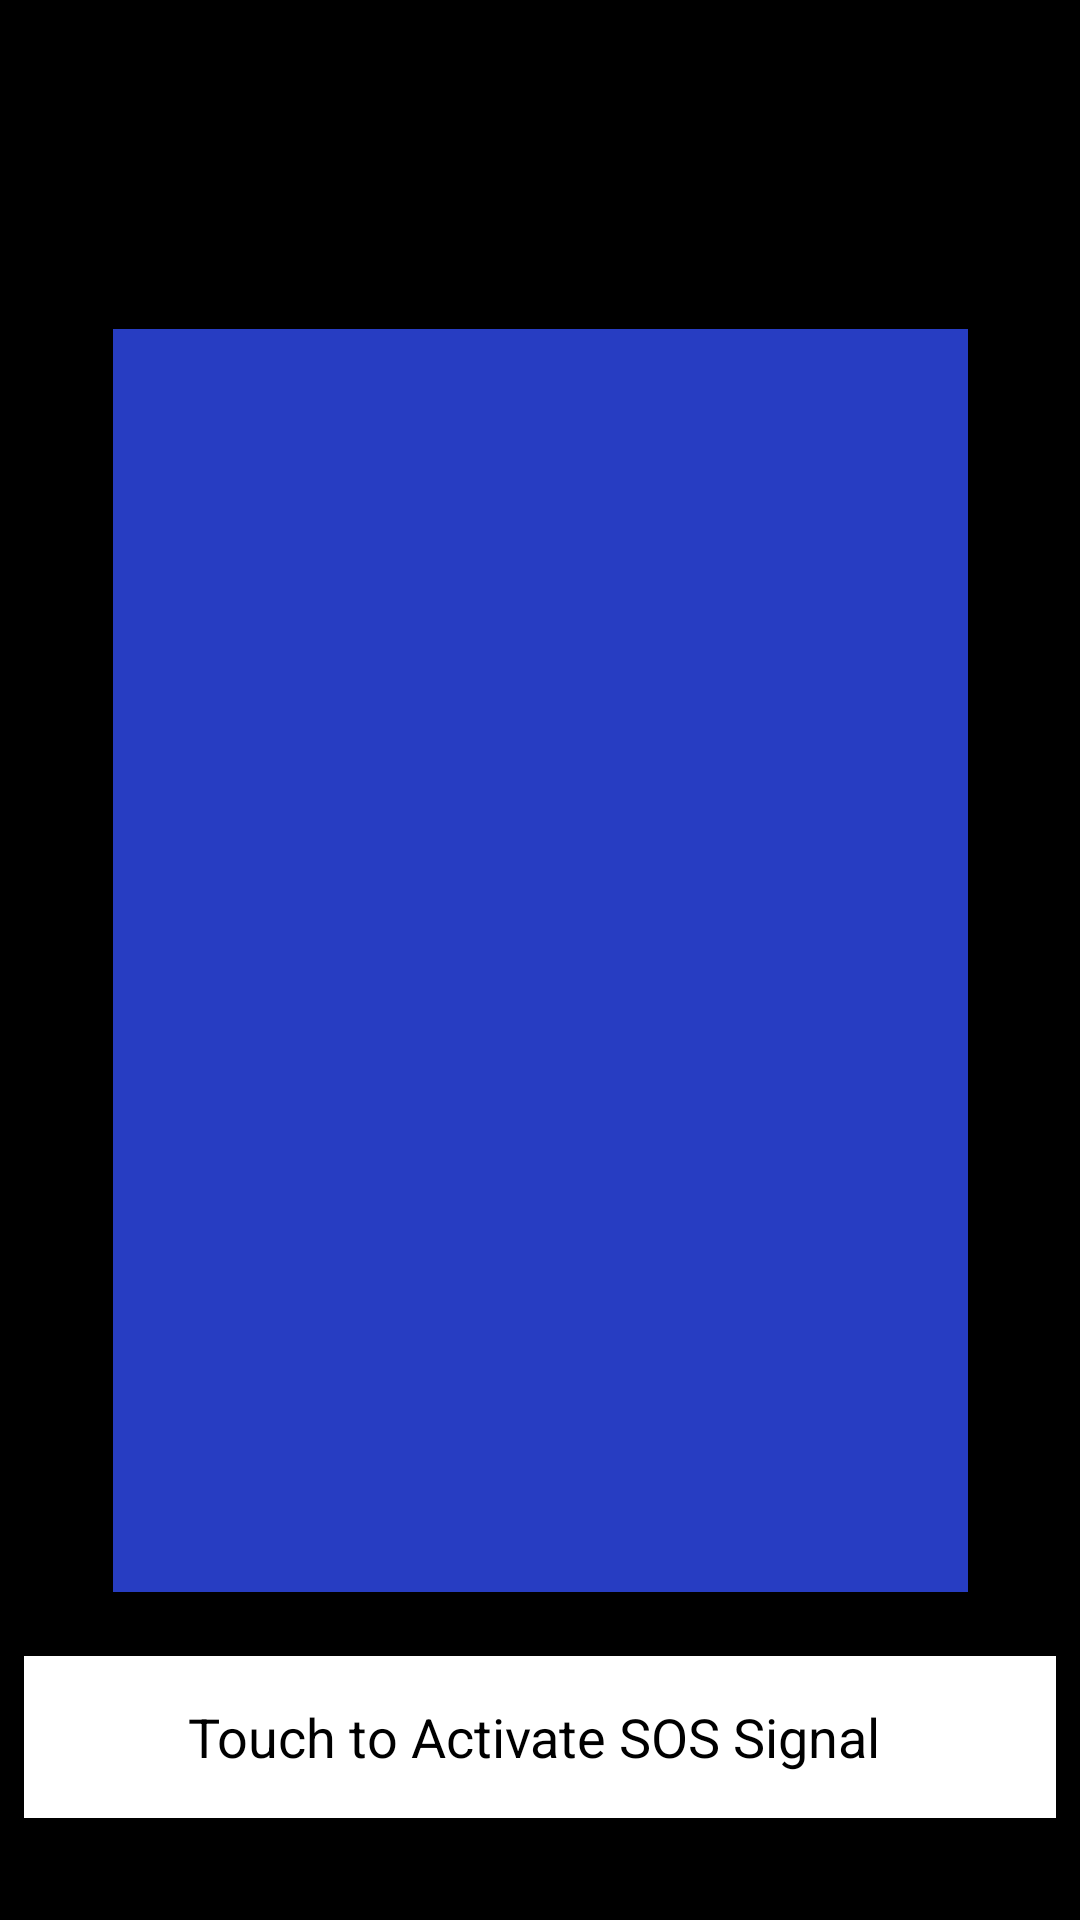

Produce the Android XML layout that renders to this screen, including the resource entries it uses.
<!-- AndroidManifest.xml: application theme AppTheme -->
<!-- res/layout/sos_send.xml -->
<?xml version="1.0" encoding="utf-8"?>
<android.support.constraint.ConstraintLayout xmlns:android="http://schemas.android.com/apk/res/android"
    xmlns:app="http://schemas.android.com/apk/res-auto"
    xmlns:tools="http://schemas.android.com/tools"
    android:layout_width="match_parent"
    android:layout_height="match_parent"
    android:background="@android:color/black">

    <ImageButton
        android:id="@+id/ActivateBtn"
        android:layout_width="285dp"
        android:layout_height="421dp"
        android:layout_marginBottom="8dp"
        android:layout_marginEnd="8dp"
        android:layout_marginLeft="8dp"
        android:layout_marginRight="8dp"
        android:layout_marginStart="8dp"
        android:layout_marginTop="8dp"
        android:background="@color/colorPrimaryDark"
        android:scaleType="fitCenter"
        app:layout_constraintBottom_toBottomOf="parent"
        app:layout_constraintLeft_toLeftOf="parent"
        app:layout_constraintRight_toRightOf="parent"
        app:layout_constraintTop_toTopOf="parent"
        app:srcCompat="@drawable/ic_wifi_tethering_black_24dp" />

    <TextView
        android:id="@+id/textView3"
        android:layout_width="0dp"
        android:layout_height="54dp"
        android:layout_marginBottom="34dp"
        android:layout_marginLeft="8dp"
        android:layout_marginRight="8dp"
        android:background="@android:color/white"
        android:gravity="center"
        android:text="Touch to Activate SOS Signal "
        android:textAlignment="center"
        android:textColor="?android:attr/colorForeground"
        android:textSize="18sp"
        app:layout_constraintBottom_toBottomOf="parent"
        app:layout_constraintHorizontal_bias="0.0"
        app:layout_constraintLeft_toLeftOf="parent"
        app:layout_constraintRight_toRightOf="parent"
        android:layout_marginStart="8dp"
        android:layout_marginEnd="8dp" />

</android.support.constraint.ConstraintLayout>
<!-- resources referenced by this layout -->
<resources>
  <color name="colorPrimaryDark">#C2185B</color>
  <style name="AppTheme" parent="Theme.AppCompat.Light.DarkActionBar">
          
          <item name="colorPrimary">@color/colorPrimary</item>
          <item name="colorPrimaryDark">@color/colorPrimaryDark</item>
          <item name="colorAccent">@color/accent</item>
          <item name="divider">@color/divider</item>
          <item name="windowNoTitle">true</item>
          <item name="windowActionBar">false</item>
      </style>
  <color name="colorPrimary">#E91E63</color>
  <color name="accent">#00bcd4</color>
  <color name="divider">#BDBDBD</color>
</resources>
